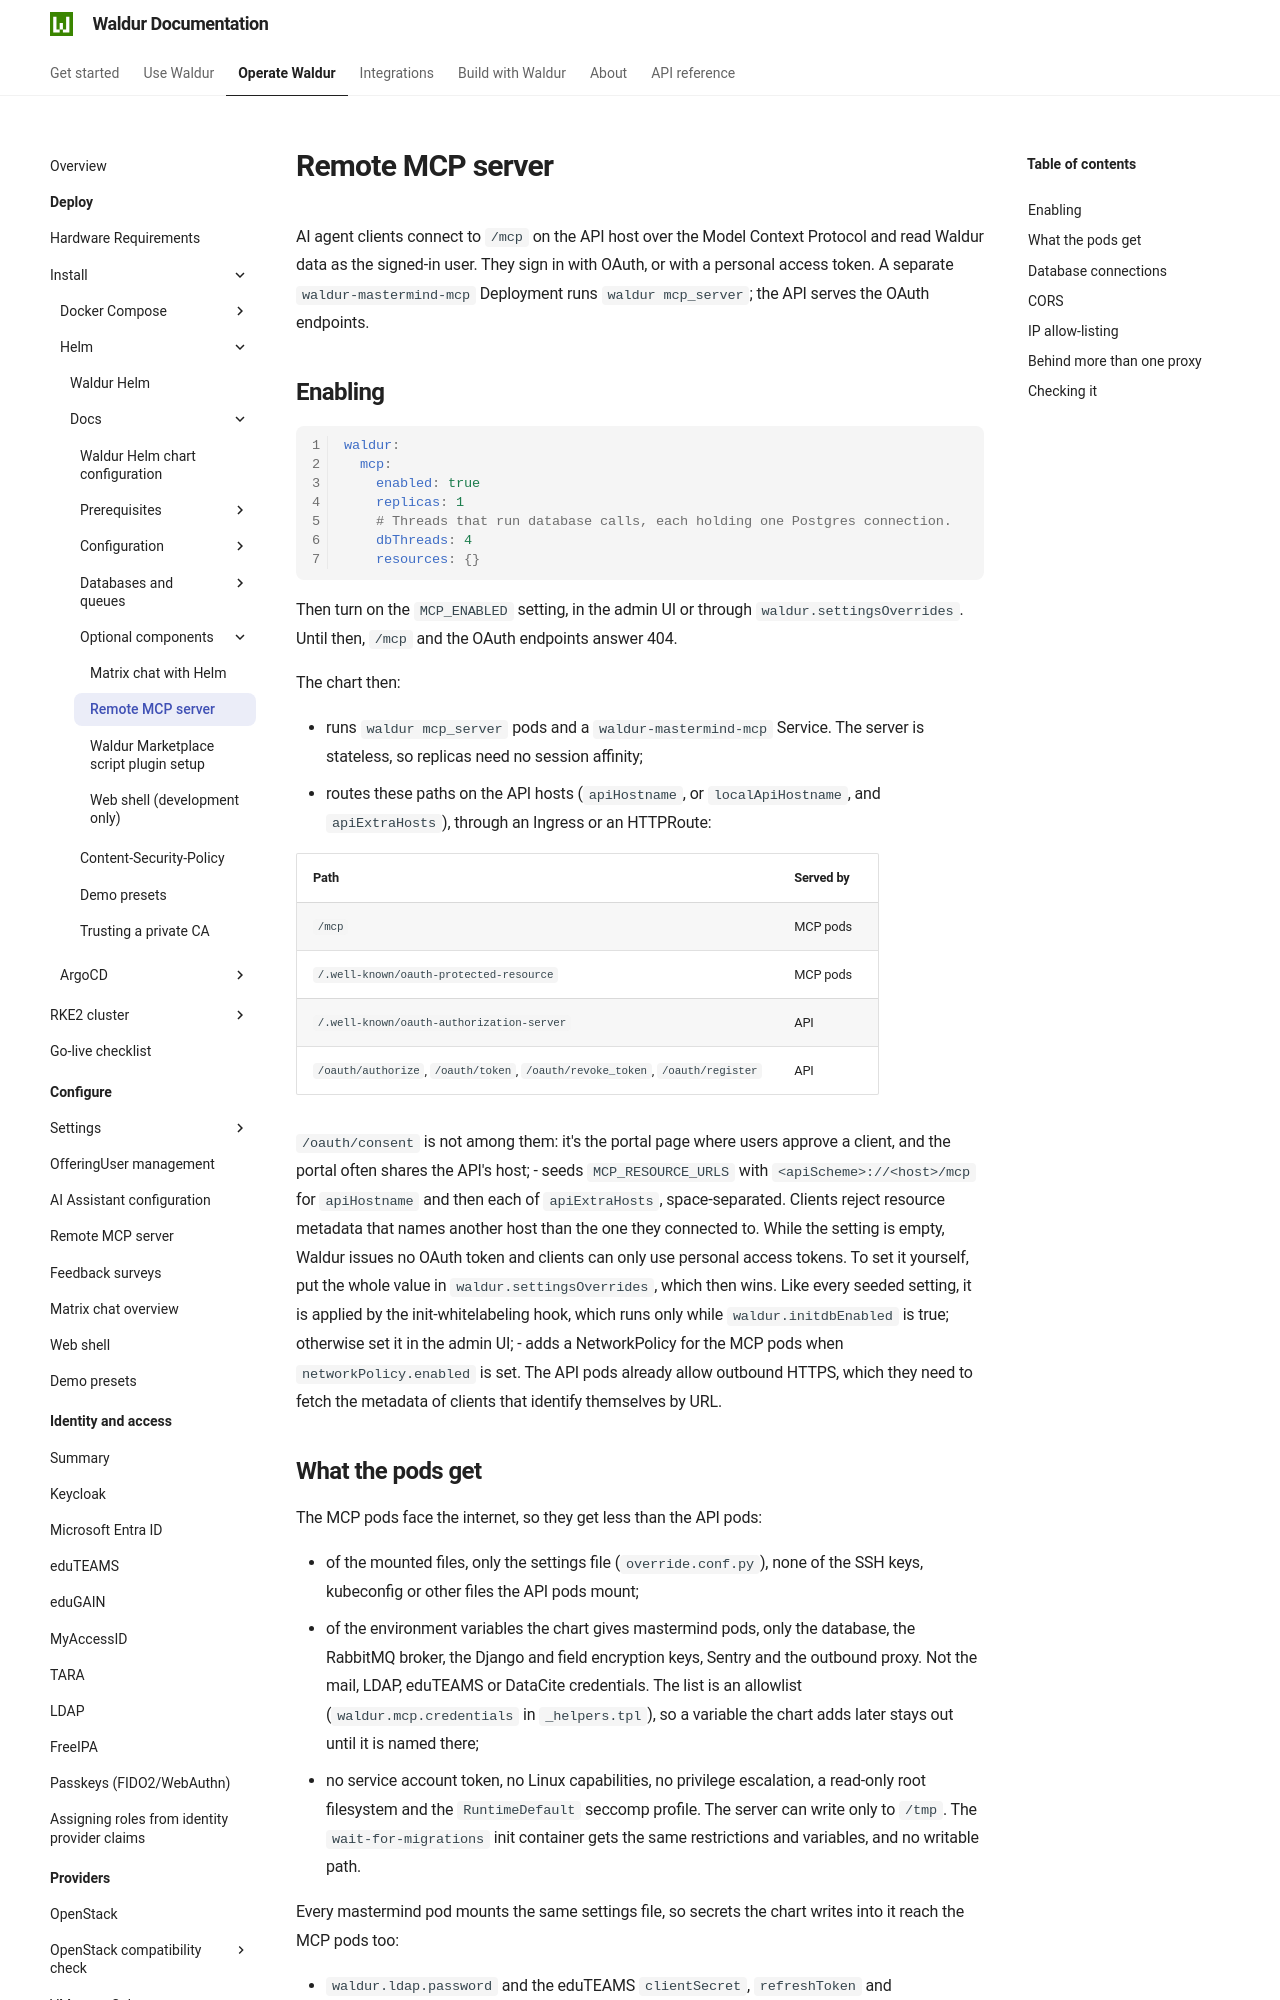

repository: waldur/waldur-docs · page: latest/admin-guide/deployment/helm/docs/mcp/index.html · generator: mkdocs

# Remote MCP server

<!-- EXTERNAL DOCUMENT
Source: https://code.opennodecloud.com/waldur/waldur-helm.git
Branch: master
Remote Path: docs//mcp.md
Local Path: docs/admin-guide/deployment/helm/docs/
Last Sync: 2026-11-16T20:14:22.684047

WARNING: This file is automatically synchronized from the source repository.
DO NOT EDIT this file directly. Changes will be overwritten.
Edit the source at: https://code.opennodecloud.com/waldur/waldur-helm.git/-/tree/master/docs//mcp.md
-->


AI agent clients connect to `/mcp` on the API host over the Model Context
Protocol and read Waldur data as the signed-in user. They sign in with OAuth,
or with a personal access token. A separate `waldur-mastermind-mcp`
Deployment runs `waldur mcp_server`; the API serves the OAuth endpoints.

## Enabling

```yaml
waldur:
  mcp:
    enabled: true
    replicas: 1
    # Threads that run database calls, each holding one Postgres connection.
    dbThreads: 4
    resources: {}
```

Then turn on the `MCP_ENABLED` setting, in the admin UI or through
`waldur.settingsOverrides`. Until then, `/mcp` and the OAuth endpoints answer
404.

The chart then:

- runs `waldur mcp_server` pods and a `waldur-mastermind-mcp` Service. The
  server is stateless, so replicas need no session affinity;
- routes these paths on the API hosts (`apiHostname`, or `localApiHostname`,
  and `apiExtraHosts`), through an Ingress or an HTTPRoute:

  | Path | Served by |
  |------|-----------|
  | `/mcp` | MCP pods |
  | `/.well-known/oauth-protected-resource` | MCP pods |
  | `/.well-known/oauth-authorization-server` | API |
  | `/oauth/authorize`, `/oauth/token`, `/oauth/revoke_token`, `/oauth/register` | API |

  `/oauth/consent` is not among them: it's the portal page where users
  approve a client, and the portal often shares the API's host;
- seeds `MCP_RESOURCE_URLS` with `<apiScheme>://<host>/mcp` for
  `apiHostname` and then each of `apiExtraHosts`, space-separated. Clients
  reject resource metadata that names another host than the one they
  connected to. While the setting is empty, Waldur issues no OAuth token and
  clients can only use personal access tokens. To set it yourself, put the
  whole value in `waldur.settingsOverrides`, which then wins. Like every
  seeded setting, it is applied by the init-whitelabeling hook, which runs
  only while `waldur.initdbEnabled` is true; otherwise set it in the admin
  UI;
- adds a NetworkPolicy for the MCP pods when `networkPolicy.enabled` is set.
  The API pods already allow outbound HTTPS, which they need to fetch the
  metadata of clients that identify themselves by URL.
